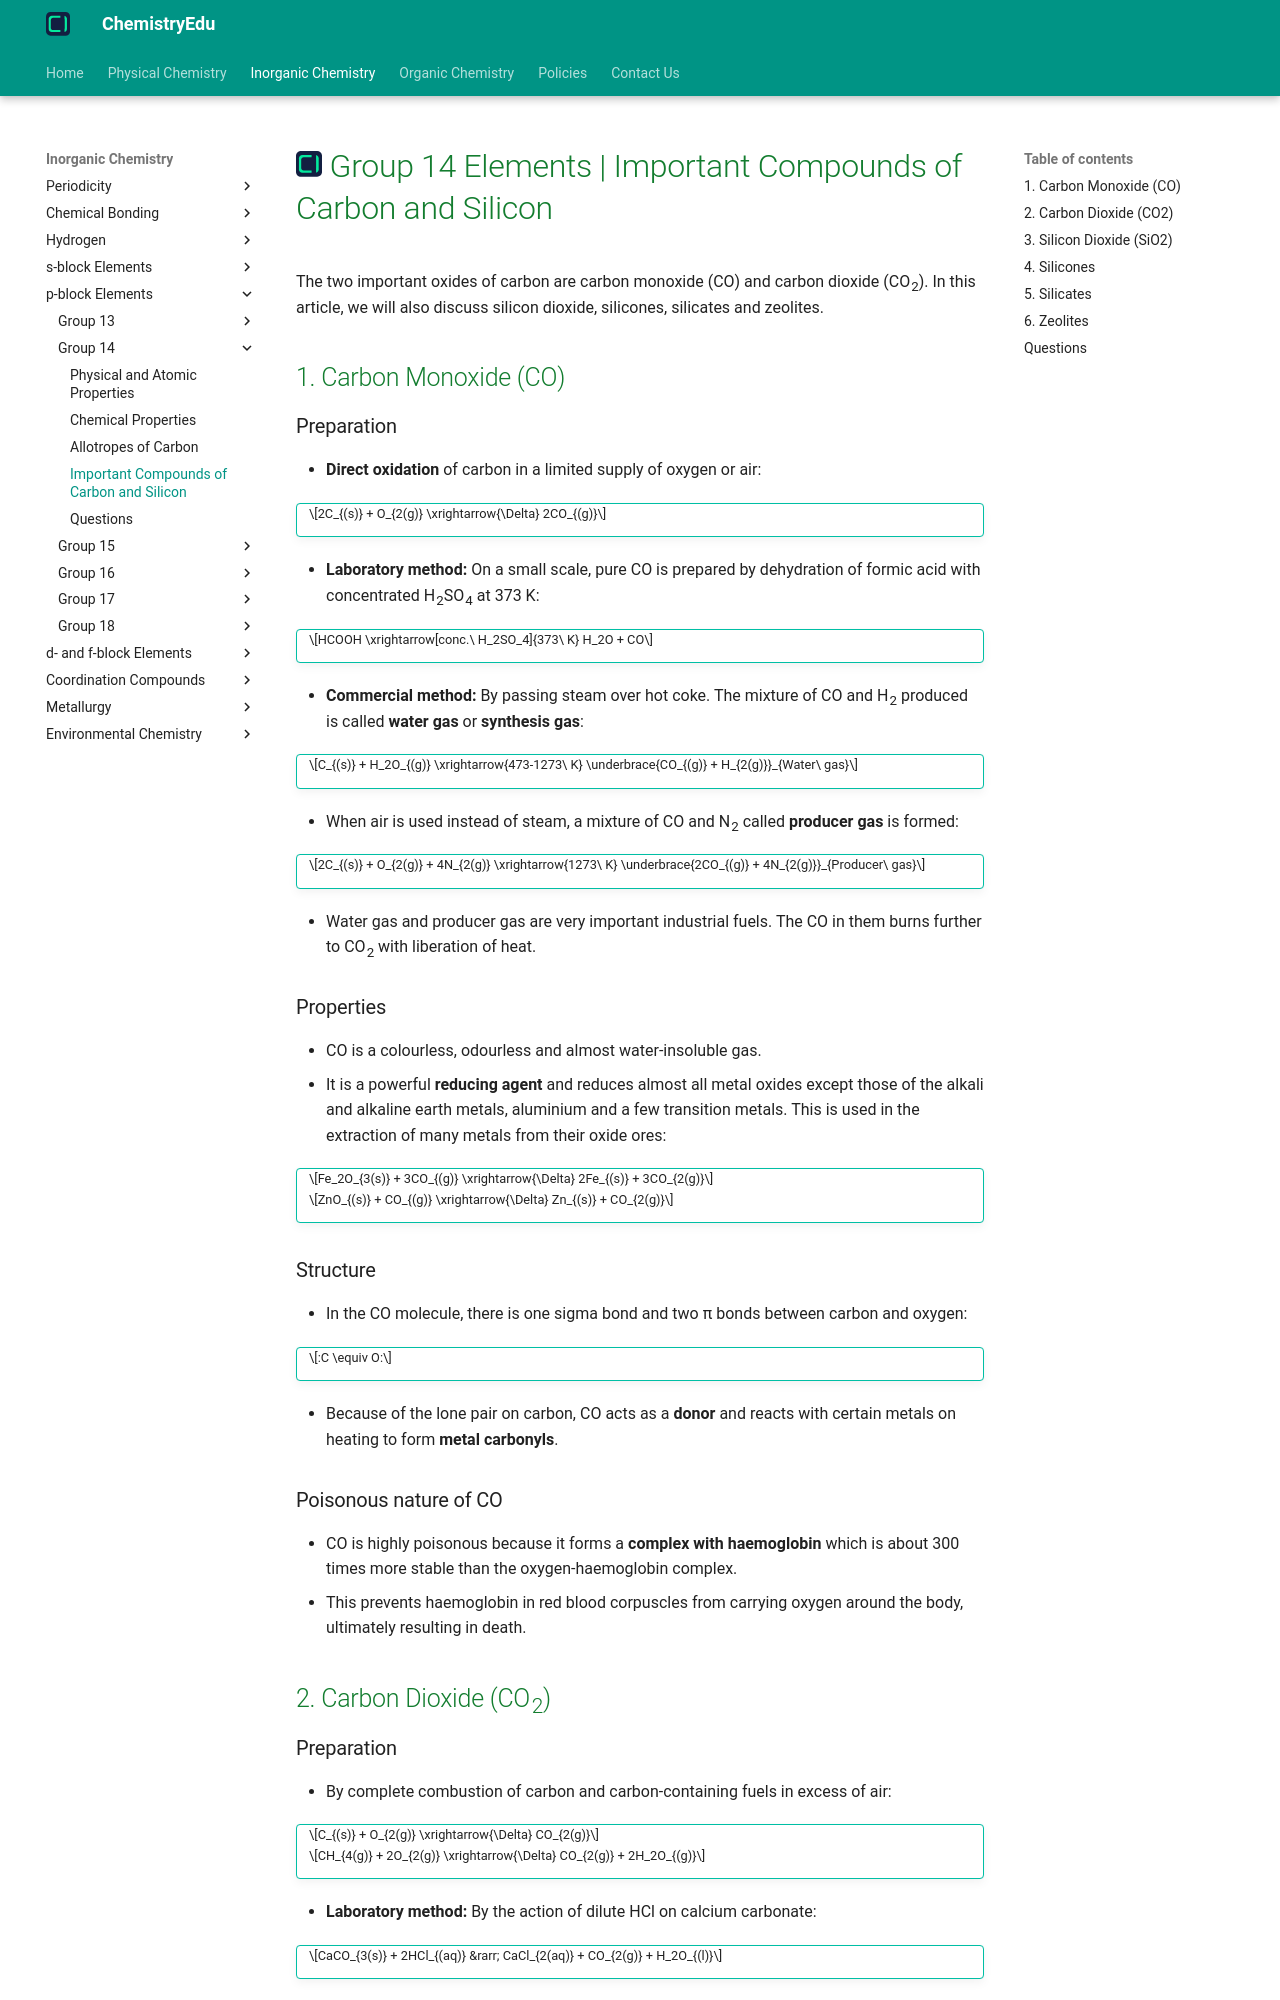

repository: KingChampion36/chemistryedu · page: inorganic-chemistry/p-block-elements/group-14/important-compounds-of-carbon-and-silicon/index.html · generator: mkdocs

---
title: Group 14 Elements | Important Compounds of Carbon and Silicon
description: The two important oxides of carbon are carbon monoxide (CO) and carbon dioxide (CO2). In this article, we will also discuss silicon dioxide, silicones, silicates and zeolites.
---

# [![ChemistryEdu Logo](../../../images/favicon.svg){ align=left, width=3.8% }](../../../index.md)  Group 14 Elements | Important Compounds of Carbon and Silicon

The two important oxides of carbon are carbon monoxide (CO) and carbon dioxide (CO<sub>2</sub>). In this article, we will also discuss silicon dioxide, silicones, silicates and zeolites.

## 1. Carbon Monoxide (CO)

### Preparation

* **Direct oxidation** of carbon in a limited supply of oxygen or air:

!!! tip ""

    $$2C_{(s)} + O_{2(g)} \xrightarrow{\Delta} 2CO_{(g)}$$

* **Laboratory method:** On a small scale, pure CO is prepared by dehydration of formic acid with concentrated H<sub>2</sub>SO<sub>4</sub> at 373 K:

!!! tip ""

    $$HCOOH \xrightarrow[conc.\ H_2SO_4]{373\ K} H_2O + CO$$

* **Commercial method:** By passing steam over hot coke. The mixture of CO and H<sub>2</sub> produced is called **water gas** or **synthesis gas**:

!!! tip ""

    $$C_{(s)} + H_2O_{(g)} \xrightarrow{473-1273\ K} \underbrace{CO_{(g)} + H_{2(g)}}_{Water\ gas}$$

* When air is used instead of steam, a mixture of CO and N<sub>2</sub> called **producer gas** is formed:

!!! tip ""

    $$2C_{(s)} + O_{2(g)} + 4N_{2(g)} \xrightarrow{1273\ K} \underbrace{2CO_{(g)} + 4N_{2(g)}}_{Producer\ gas}$$

* Water gas and producer gas are very important industrial fuels. The CO in them burns further to CO<sub>2</sub> with liberation of heat.

### Properties

* CO is a colourless, odourless and almost water-insoluble gas.
* It is a powerful **reducing agent** and reduces almost all metal oxides except those of the alkali and alkaline earth metals, aluminium and a few transition metals. This is used in the extraction of many metals from their oxide ores:

!!! tip ""

    $$Fe_2O_{3(s)} + 3CO_{(g)} \xrightarrow{\Delta} 2Fe_{(s)} + 3CO_{2(g)}$$

    $$ZnO_{(s)} + CO_{(g)} \xrightarrow{\Delta} Zn_{(s)} + CO_{2(g)}$$

### Structure

* In the CO molecule, there is one sigma bond and two π bonds between carbon and oxygen:

!!! tip ""

    $$:C \equiv O:$$

* Because of the lone pair on carbon, CO acts as a **donor** and reacts with certain metals on heating to form **metal carbonyls**.

### Poisonous nature of CO

* CO is highly poisonous because it forms a **complex with haemoglobin** which is about 300 times more stable than the oxygen-haemoglobin complex.
* This prevents haemoglobin in red blood corpuscles from carrying oxygen around the body, ultimately resulting in death.

## 2. Carbon Dioxide (CO<sub>2</sub>)
